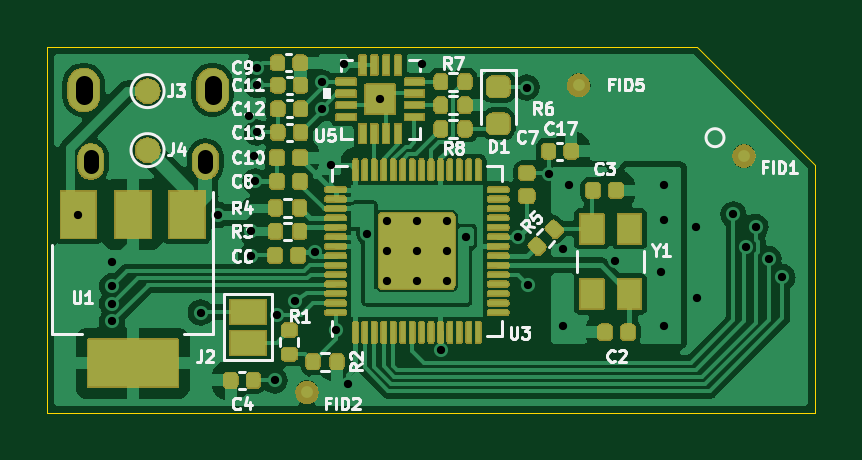
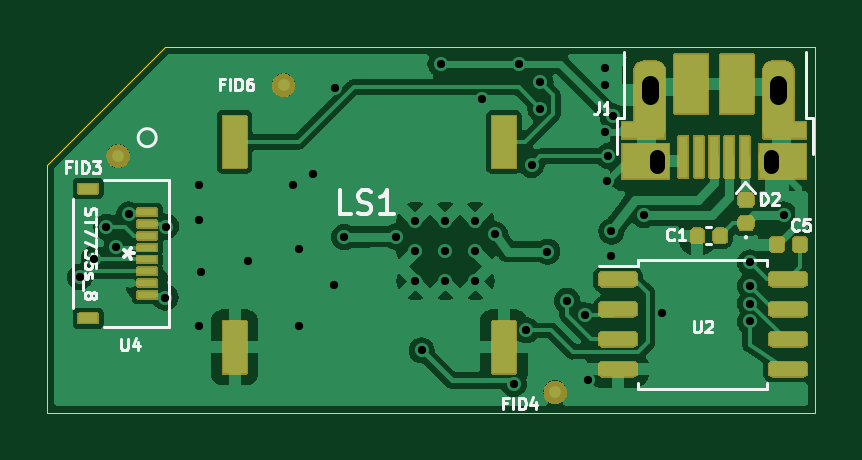
Circuit board: 11 layer files. Board 32.5 x 15.5 mm.
- bottom_copper: Doom Keycap-B_Cu.gbl (57698 bytes)
- bottom_mask: Doom Keycap-B_Mask.gbs (30264 bytes)
- paste: Doom Keycap-B_Paste.gbp (2820 bytes)
- bottom_silk: Doom Keycap-B_Silkscreen.gbo (21559 bytes)
- outline: Doom Keycap-Edge_Cuts.gm1 (634 bytes)
- top_copper: Doom Keycap-F_Cu.gtl (80977 bytes)
- top_mask: Doom Keycap-F_Mask.gts (89409 bytes)
- paste: Doom Keycap-F_Paste.gtp (5862 bytes)
- top_silk: Doom Keycap-F_Silkscreen.gto (47540 bytes)
- drill: Doom Keycap-NPTH.drl (272 bytes)
- drill: Doom Keycap-PTH.drl (1568 bytes)

=== bottom_copper: Doom Keycap-B_Cu.gbl (57698 bytes, source omitted) ===
=== bottom_mask: Doom Keycap-B_Mask.gbs (30264 bytes, source omitted) ===
=== paste: Doom Keycap-B_Paste.gbp (2820 bytes, source withheld) ===
=== bottom_silk: Doom Keycap-B_Silkscreen.gbo (21559 bytes, source omitted) ===
=== outline: Doom Keycap-Edge_Cuts.gm1 ===
%TF.GenerationSoftware,KiCad,Pcbnew,7.0.6*%
%TF.CreationDate,2024-04-24T00:37:06-04:00*%
%TF.ProjectId,Doom Keycap,446f6f6d-204b-4657-9963-61702e6b6963,REV1*%
%TF.SameCoordinates,Original*%
%TF.FileFunction,Profile,NP*%
%FSLAX46Y46*%
G04 Gerber Fmt 4.6, Leading zero omitted, Abs format (unit mm)*
G04 Created by KiCad (PCBNEW 7.0.6) date 2024-04-24 00:37:06*
%MOMM*%
%LPD*%
G01*
G04 APERTURE LIST*
%TA.AperFunction,Profile*%
%ADD10C,0.050000*%
%TD*%
G04 APERTURE END LIST*
D10*
X188090000Y-83875000D02*
X188090000Y-94375000D01*
X155590000Y-94375000D01*
X155590000Y-78875000D01*
X183090000Y-78875000D01*
X188090000Y-83875000D01*
M02*

=== top_copper: Doom Keycap-F_Cu.gtl (80977 bytes, source omitted) ===
=== top_mask: Doom Keycap-F_Mask.gts (89409 bytes, source omitted) ===
=== paste: Doom Keycap-F_Paste.gtp ===
%TF.GenerationSoftware,KiCad,Pcbnew,7.0.6*%
%TF.CreationDate,2024-04-24T00:37:06-04:00*%
%TF.ProjectId,Doom Keycap,446f6f6d-204b-4657-9963-61702e6b6963,REV1*%
%TF.SameCoordinates,Original*%
%TF.FileFunction,Paste,Top*%
%TF.FilePolarity,Positive*%
%FSLAX46Y46*%
G04 Gerber Fmt 4.6, Leading zero omitted, Abs format (unit mm)*
G04 Created by KiCad (PCBNEW 7.0.6) date 2024-04-24 00:37:06*
%MOMM*%
%LPD*%
G01*
G04 APERTURE LIST*
G04 Aperture macros list*
%AMRoundRect*
0 Rectangle with rounded corners*
0 $1 Rounding radius*
0 $2 $3 $4 $5 $6 $7 $8 $9 X,Y pos of 4 corners*
0 Add a 4 corners polygon primitive as box body*
4,1,4,$2,$3,$4,$5,$6,$7,$8,$9,$2,$3,0*
0 Add four circle primitives for the rounded corners*
1,1,$1+$1,$2,$3*
1,1,$1+$1,$4,$5*
1,1,$1+$1,$6,$7*
1,1,$1+$1,$8,$9*
0 Add four rect primitives between the rounded corners*
20,1,$1+$1,$2,$3,$4,$5,0*
20,1,$1+$1,$4,$5,$6,$7,0*
20,1,$1+$1,$6,$7,$8,$9,0*
20,1,$1+$1,$8,$9,$2,$3,0*%
G04 Aperture macros list end*
%ADD10RoundRect,0.140000X-0.140000X-0.170000X0.140000X-0.170000X0.140000X0.170000X-0.140000X0.170000X0*%
%ADD11RoundRect,0.147500X0.147500X0.172500X-0.147500X0.172500X-0.147500X-0.172500X0.147500X-0.172500X0*%
%ADD12RoundRect,0.135000X0.135000X0.185000X-0.135000X0.185000X-0.135000X-0.185000X0.135000X-0.185000X0*%
%ADD13R,1.500000X2.000000*%
%ADD14R,3.800000X2.000000*%
%ADD15RoundRect,0.147500X-0.147500X-0.172500X0.147500X-0.172500X0.147500X0.172500X-0.147500X0.172500X0*%
%ADD16RoundRect,0.135000X0.185000X-0.135000X0.185000X0.135000X-0.185000X0.135000X-0.185000X-0.135000X0*%
%ADD17RoundRect,0.135000X-0.135000X-0.185000X0.135000X-0.185000X0.135000X0.185000X-0.135000X0.185000X0*%
%ADD18RoundRect,0.147500X0.172500X-0.147500X0.172500X0.147500X-0.172500X0.147500X-0.172500X-0.147500X0*%
%ADD19RoundRect,0.250000X0.292217X-0.292217X0.292217X0.292217X-0.292217X0.292217X-0.292217X-0.292217X0*%
%ADD20RoundRect,0.050000X0.050000X-0.387500X0.050000X0.387500X-0.050000X0.387500X-0.050000X-0.387500X0*%
%ADD21RoundRect,0.050000X0.387500X-0.050000X0.387500X0.050000X-0.387500X0.050000X-0.387500X-0.050000X0*%
%ADD22RoundRect,0.135000X0.035355X-0.226274X0.226274X-0.035355X-0.035355X0.226274X-0.226274X0.035355X0*%
%ADD23R,0.990600X1.244600*%
%ADD24RoundRect,0.140000X0.140000X0.170000X-0.140000X0.170000X-0.140000X-0.170000X0.140000X-0.170000X0*%
%ADD25R,0.812800X0.254000*%
%ADD26R,0.254000X0.812800*%
%ADD27R,1.244600X1.244600*%
%ADD28RoundRect,0.218750X-0.256250X0.218750X-0.256250X-0.218750X0.256250X-0.218750X0.256250X0.218750X0*%
G04 APERTURE END LIST*
D10*
X163360000Y-93000000D03*
X164320000Y-93000000D03*
D11*
X166300000Y-83568750D03*
X165330000Y-83568750D03*
X166300000Y-84568750D03*
X165330000Y-84568750D03*
D12*
X167861855Y-92202951D03*
X166841855Y-92202951D03*
D13*
X161515000Y-85975000D03*
X159215000Y-85975000D03*
D14*
X159215000Y-92275000D03*
D13*
X156915000Y-85975000D03*
D15*
X178705000Y-84956250D03*
X179675000Y-84956250D03*
D16*
X165840000Y-91885000D03*
X165840000Y-90865000D03*
D17*
X165255000Y-86693750D03*
X166275000Y-86693750D03*
D18*
X175896581Y-85191250D03*
X175896581Y-84221250D03*
D19*
X170602500Y-88156250D03*
X171877500Y-88156250D03*
X170602500Y-86881250D03*
X171877500Y-86881250D03*
D20*
X168640000Y-90956250D03*
X169040000Y-90956250D03*
X169440000Y-90956250D03*
X169840000Y-90956250D03*
X170240000Y-90956250D03*
X170640000Y-90956250D03*
X171040000Y-90956250D03*
X171440000Y-90956250D03*
X171840000Y-90956250D03*
X172240000Y-90956250D03*
X172640000Y-90956250D03*
X173040000Y-90956250D03*
X173440000Y-90956250D03*
X173840000Y-90956250D03*
D21*
X174677500Y-90118750D03*
X174677500Y-89718750D03*
X174677500Y-89318750D03*
X174677500Y-88918750D03*
X174677500Y-88518750D03*
X174677500Y-88118750D03*
X174677500Y-87718750D03*
X174677500Y-87318750D03*
X174677500Y-86918750D03*
X174677500Y-86518750D03*
X174677500Y-86118750D03*
X174677500Y-85718750D03*
X174677500Y-85318750D03*
X174677500Y-84918750D03*
D20*
X173840000Y-84081250D03*
X173440000Y-84081250D03*
X173040000Y-84081250D03*
X172640000Y-84081250D03*
X172240000Y-84081250D03*
X171840000Y-84081250D03*
X171440000Y-84081250D03*
X171040000Y-84081250D03*
X170640000Y-84081250D03*
X170240000Y-84081250D03*
X169840000Y-84081250D03*
X169440000Y-84081250D03*
X169040000Y-84081250D03*
X168640000Y-84081250D03*
D21*
X167802500Y-84918750D03*
X167802500Y-85318750D03*
X167802500Y-85718750D03*
X167802500Y-86118750D03*
X167802500Y-86518750D03*
X167802500Y-86918750D03*
X167802500Y-87318750D03*
X167802500Y-87718750D03*
X167802500Y-88118750D03*
X167802500Y-88518750D03*
X167802500Y-88918750D03*
X167802500Y-89318750D03*
X167802500Y-89718750D03*
X167802500Y-90118750D03*
D11*
X180175000Y-90956250D03*
X179205000Y-90956250D03*
D17*
X165255000Y-85693750D03*
X166275000Y-85693750D03*
D11*
X166200000Y-87706250D03*
X165230000Y-87706250D03*
D22*
X176329376Y-87316874D03*
X177050624Y-86595626D03*
D23*
X180240000Y-89340550D03*
X178640000Y-86571950D03*
X178640000Y-89340550D03*
X180240000Y-86571950D03*
D24*
X177775918Y-83288047D03*
X176815918Y-83288047D03*
X166304093Y-79559690D03*
X165344093Y-79559690D03*
X166320000Y-82500000D03*
X165360000Y-82500000D03*
X166320000Y-80500000D03*
X165360000Y-80500000D03*
D12*
X173277200Y-80350000D03*
X172257200Y-80350000D03*
D25*
X171140000Y-81850001D03*
X171140000Y-81350000D03*
X171140000Y-80850000D03*
X171140000Y-80349999D03*
D26*
X170442201Y-79652200D03*
X169942200Y-79652200D03*
X169442200Y-79652200D03*
X168942199Y-79652200D03*
D25*
X168244400Y-80349999D03*
X168244400Y-80850000D03*
X168244400Y-81350000D03*
X168244400Y-81850001D03*
D26*
X168942199Y-82547800D03*
X169442200Y-82547800D03*
X169942200Y-82547800D03*
X170442201Y-82547800D03*
D27*
X169692200Y-81100000D03*
D12*
X173277200Y-82350000D03*
X172257200Y-82350000D03*
D28*
X174692200Y-80562500D03*
X174692200Y-82137500D03*
D24*
X166320000Y-81500000D03*
X165360000Y-81500000D03*
D12*
X173277200Y-81350000D03*
X172257200Y-81350000D03*
M02*

=== top_silk: Doom Keycap-F_Silkscreen.gto (47540 bytes, source omitted) ===
=== drill: Doom Keycap-NPTH.drl ===
M48
; DRILL file {KiCad 7.0.6} date Wed Apr 24 00:38:07 2024
; FORMAT={-:-/ absolute / metric / decimal}
; #@! TF.CreationDate,2024-04-24T00:38:07-04:00
; #@! TF.GenerationSoftware,Kicad,Pcbnew,7.0.6
; #@! TF.FileFunction,NonPlated,1,2,NPTH
FMAT,2
METRIC
%
G90
G05
T0
M30

=== drill: Doom Keycap-PTH.drl ===
M48
; DRILL file {KiCad 7.0.6} date Wed Apr 24 00:38:07 2024
; FORMAT={-:-/ absolute / metric / decimal}
; #@! TF.CreationDate,2024-04-24T00:38:07-04:00
; #@! TF.GenerationSoftware,Kicad,Pcbnew,7.0.6
; #@! TF.FileFunction,Plated,1,2,PTH
FMAT,2
METRIC
; #@! TA.AperFunction,Plated,PTH,ViaDrill
T1C0.350
; #@! TA.AperFunction,Plated,PTH,ComponentDrill
T2C0.350
; #@! TA.AperFunction,Plated,PTH,ComponentDrill
T3C0.650
; #@! TA.AperFunction,Plated,PTH,ComponentDrill
T4C0.700
%
G90
G05
T1
X156.915Y-85.975
X158.34Y-88.0
X158.34Y-89.0
X158.34Y-89.75
X158.34Y-90.5
X162.09Y-90.125
X162.84Y-86.0
X164.151Y-81.819
X164.215Y-86.694
X164.215Y-87.75
X164.34Y-83.5
X164.4Y-84.569
X164.465Y-82.5
X164.469Y-80.5
X164.491Y-79.777
X165.215Y-93.0
X165.334Y-90.241
X166.09Y-89.625
X166.927Y-87.549
X167.215Y-80.375
X167.215Y-81.5
X167.59Y-83.875
X167.815Y-90.875
X168.136Y-79.6
X168.34Y-93.15
X169.14Y-86.819
X169.692Y-81.1
X171.442Y-79.6
X172.245Y-91.725
X173.34Y-86.919
X175.53Y-86.929
X175.892Y-80.6
X175.94Y-88.956
X176.84Y-84.25
X177.44Y-87.456
X177.44Y-90.706
X177.69Y-84.706
X179.611Y-87.935
X181.581Y-88.426
X181.69Y-84.706
X181.69Y-86.206
X181.69Y-90.706
X183.072Y-86.489
X183.09Y-89.5
X184.638Y-85.966
X185.163Y-87.35
X185.59Y-86.5
X186.13Y-87.851
X186.715Y-88.625
T2
X169.965Y-86.244
X169.965Y-87.519
X169.965Y-88.794
X171.24Y-86.244
X171.24Y-87.519
X171.24Y-88.794
X172.515Y-86.244
X172.515Y-87.519
X172.515Y-88.794
T3
X157.44Y-83.53G85X157.44Y-83.93
G05
X162.29Y-83.53G85X162.29Y-83.93
G05
T4
X157.14Y-80.45G85X157.14Y-80.95
G05
X162.59Y-80.45G85X162.59Y-80.95
G05
T0
M30

